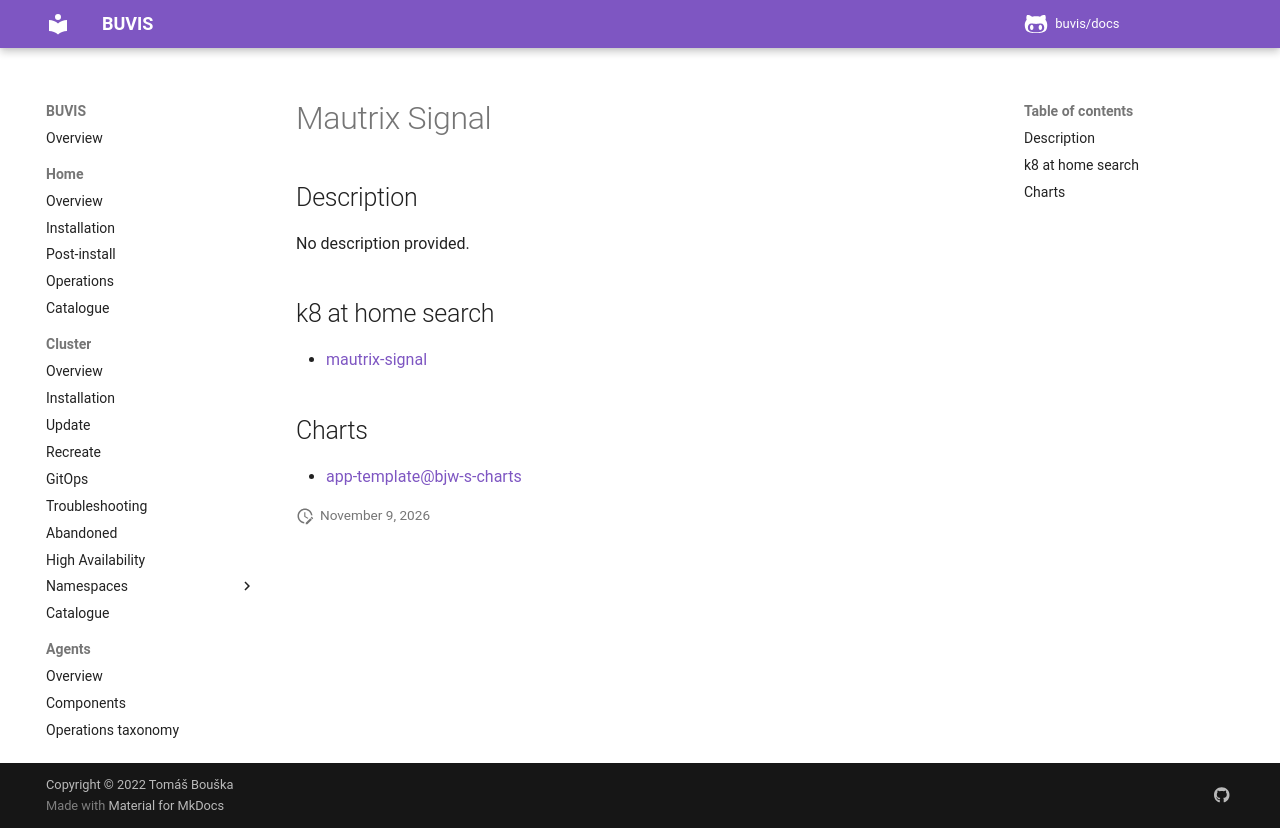

repository: buvis/docs · page: cluster/catalogue/mautrix-signal/index.html · generator: mkdocs

# Mautrix Signal

## Description

No description provided.

## k8 at home search

- [mautrix-signal](https://nanne.dev/k8s-at-home-search/#/mautrix-signal)

## Charts

- [app-template@bjw-s-charts](https://bjw-s.github.io/helm-charts/)
